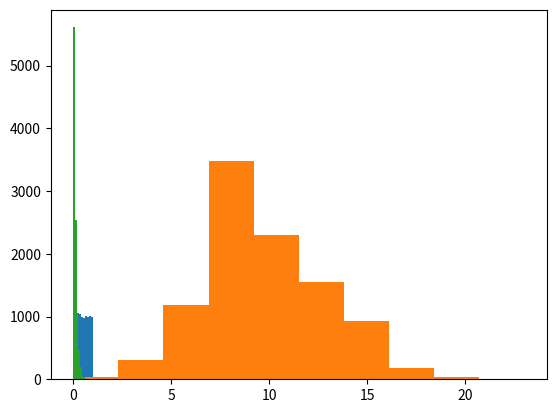

The matplotlib source for this figure:
import numpy as np
x=np.random.rand(10000)
import matplotlib.pyplot as plt
plt.hist(x)
np.random.randint(0,10)     # Get a random integer in the range between 0 and 10
y=np.random.choice([1,3,5,11,13,17,19,23,29]) # Get a random element from a sequence
print(y)

np.random.seed(y)  # Set the seed to an arbitrary value

print([np.random.uniform(0,10) for a in range(4)])

np.random.seed(y)  # Set the seed to the same value

print([np.random.uniform(0,10) for a in range(4)])

tries = np.random.poisson(9.7,10000)
print(np.mean(tries))
print(np.std(tries))
plt.hist(tries)
from scipy import stats
poisson = stats.distributions.poisson
print('Probability of under 10.5 tries is:',poisson.cdf(10.5, np.mean(tries)))
print('Probability of under 11.5 tries is:',poisson.cdf(11.5, np.mean(tries)))
print('Probability of under 12.5 tries is:',poisson.cdf(12.5, np.mean(tries)))

np.random.uniform(-1,0,10)

time = np.random.exponential(1/9.7,10000)
print(np.mean(time))
print(np.std(time))
plt.hist(time)



